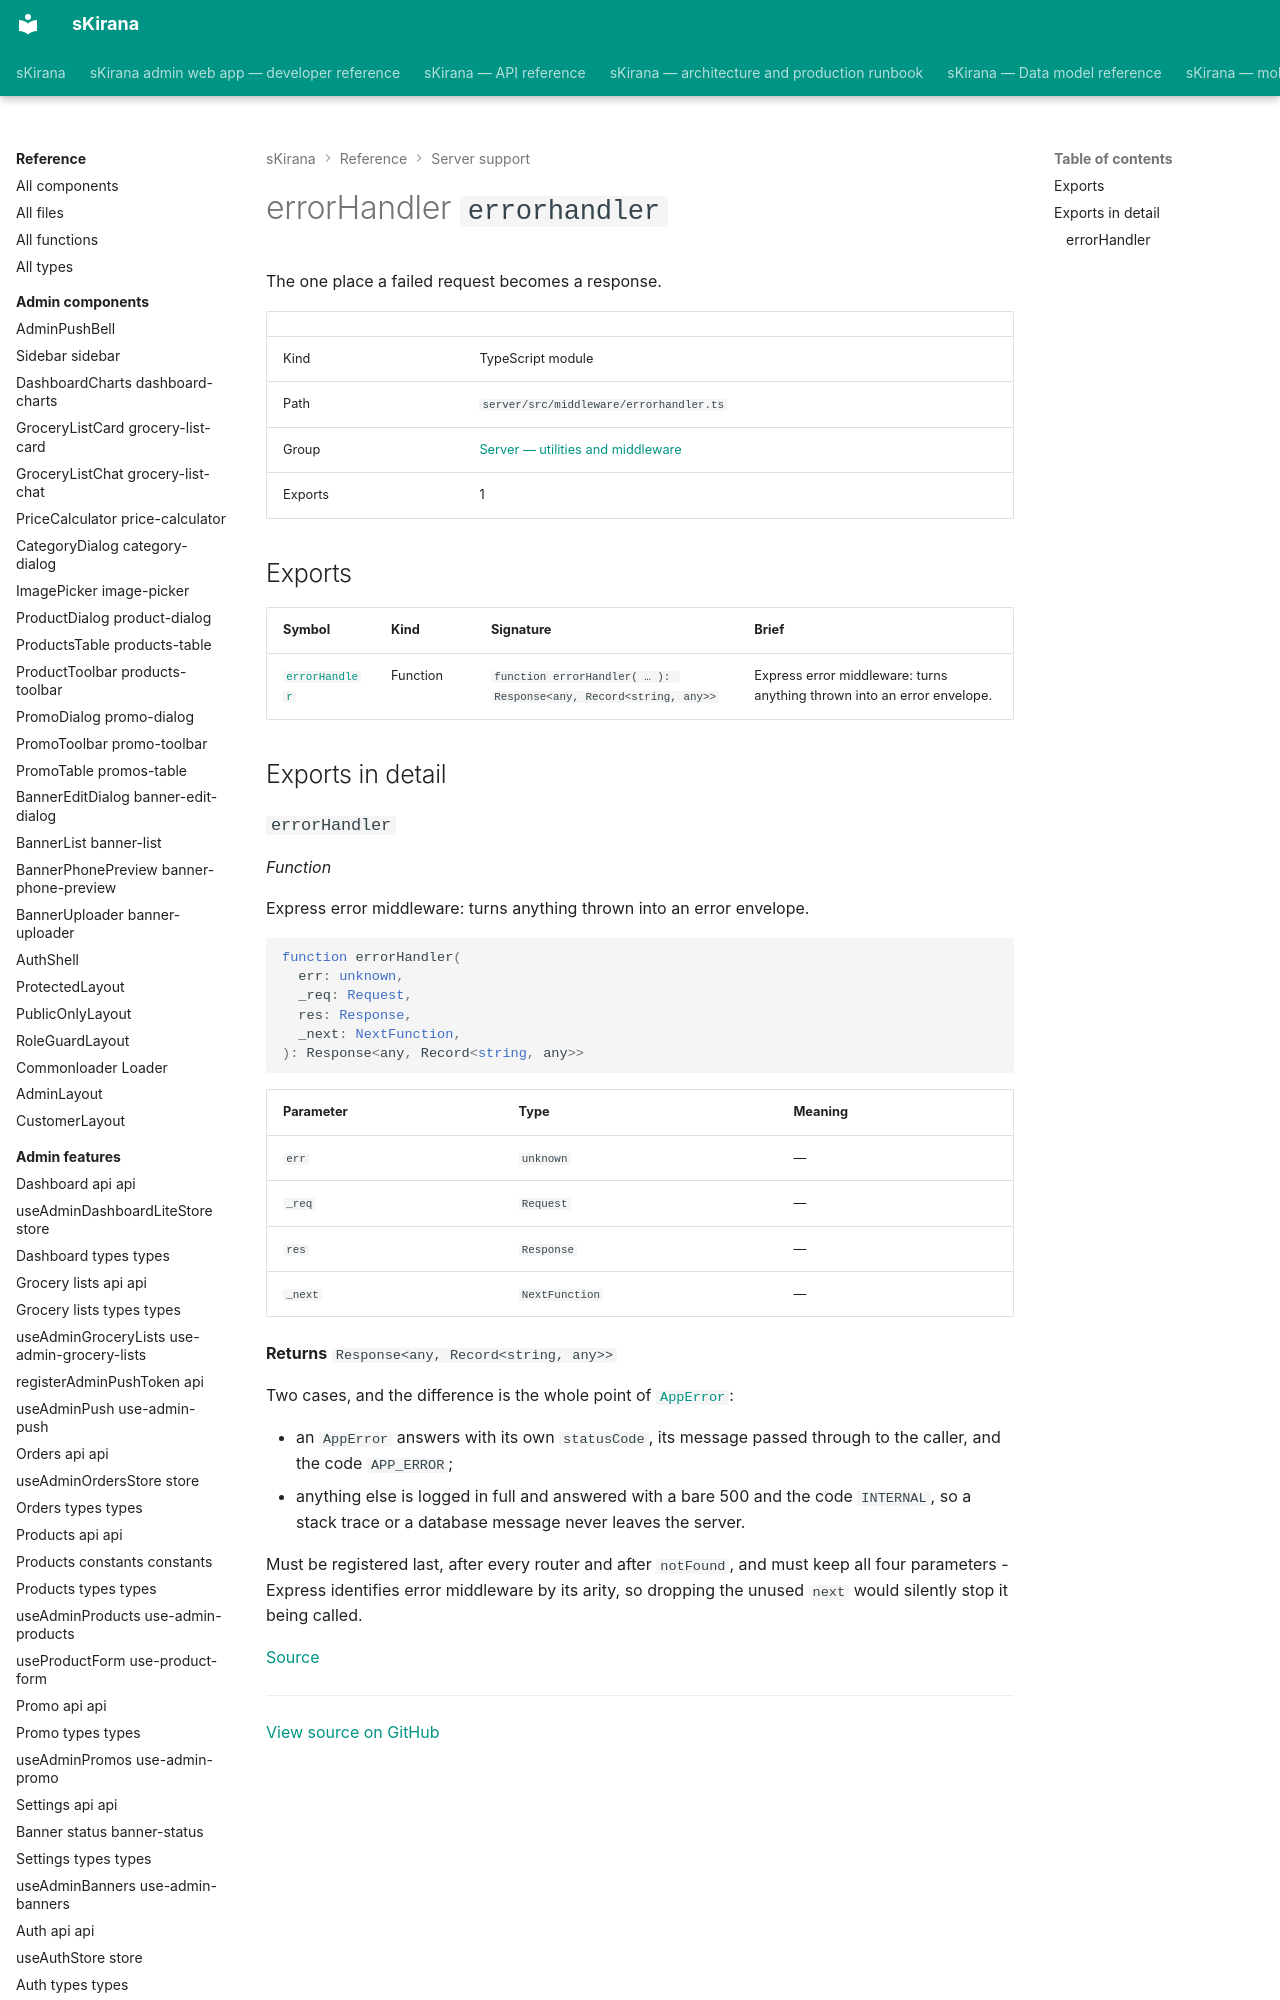

repository: shiv-anshu-gupta/TypeScriptProject · page: reference/server-support/middleware-errorhandler/index.html · generator: mkdocs

# errorHandler `errorhandler`

The one place a failed request becomes a response.

|  |  |
|---|---|
| Kind | TypeScript module |
| Path | `server/src/middleware/errorhandler.ts` |
| Group | [Server — utilities and middleware](index.md) |
| Exports | 1 |
